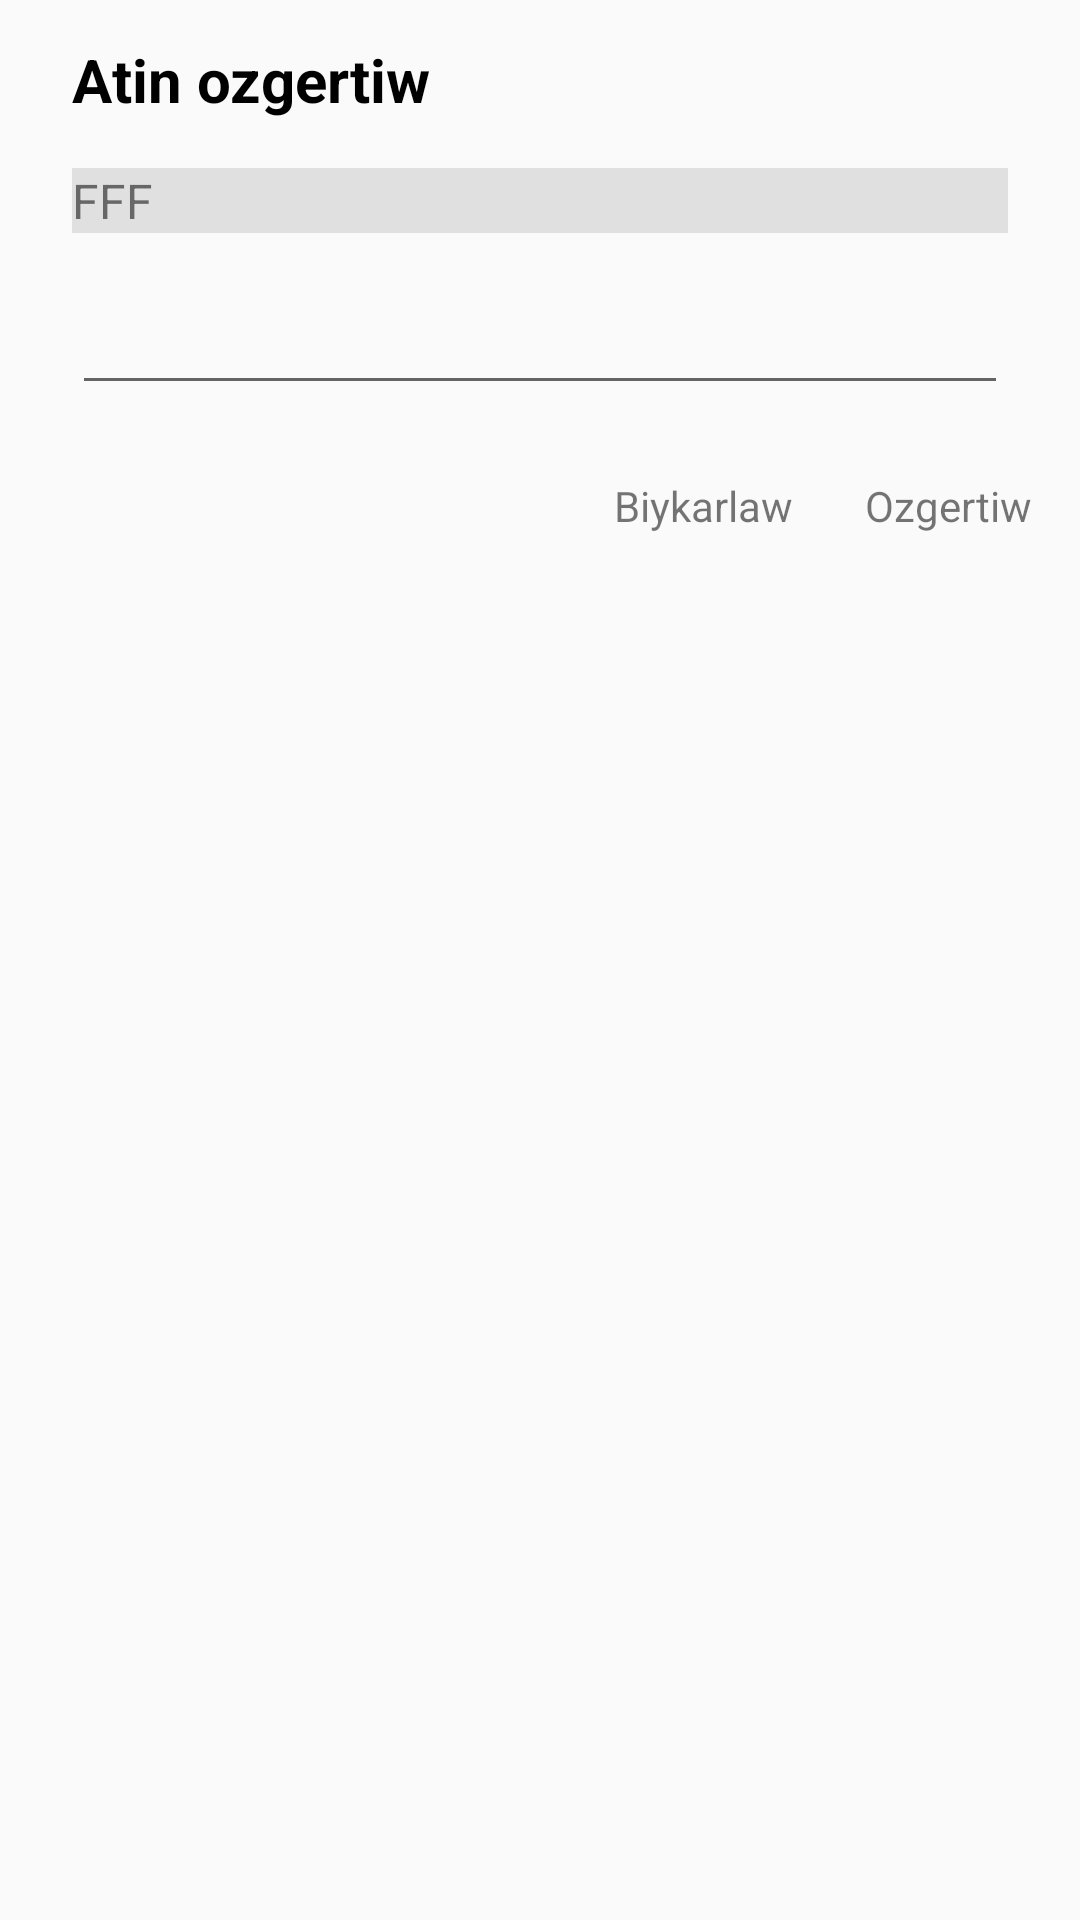

Produce the Android XML layout that renders to this screen, including the resource entries it uses.
<!-- AndroidManifest.xml: application theme Theme.ENotebook -->
<!-- res/layout/diaog_rename.xml -->
<?xml version="1.0" encoding="utf-8"?>
<androidx.constraintlayout.widget.ConstraintLayout xmlns:android="http://schemas.android.com/apk/res/android"
    android:layout_width="wrap_content"
    android:layout_height="wrap_content"
    xmlns:app="http://schemas.android.com/apk/res-auto"
    android:minWidth="280dp"
    android:background="#FAFAFA">

    <TextView
        android:id="@+id/tvTitleRename"
        android:layout_width="0dp"
        android:layout_height="40dp"
        app:layout_constraintStart_toStartOf="parent"
        app:layout_constraintEnd_toEndOf="parent"
        app:layout_constraintTop_toTopOf="parent"
        android:layout_marginStart="24dp"
        android:layout_marginEnd="24dp"
        android:gravity="bottom"
        android:text="Atin ozgertiw"
        android:textStyle="bold"
        android:textSize="20sp"
        android:textColor="@android:color/black" />

    <TextView
        android:id="@+id/tvName"
        android:layout_width="0dp"
        android:layout_height="wrap_content"
        app:layout_constraintStart_toStartOf="@id/tvTitleRename"
        app:layout_constraintEnd_toEndOf="@id/tvTitleRename"
        app:layout_constraintTop_toBottomOf="@id/tvTitleRename"
        android:layout_marginTop="@dimen/standard_margin"
        android:textSize="16sp"
        android:text="FFF"
        android:background="#E0E0E0"/>

    <androidx.appcompat.widget.AppCompatAutoCompleteTextView
        android:id="@+id/etRename"
        android:layout_width="0dp"
        android:layout_height="wrap_content"
        app:layout_constraintStart_toStartOf="@id/tvName"
        app:layout_constraintEnd_toEndOf="@id/tvName"
        app:layout_constraintTop_toBottomOf="@id/tvName"
        android:layout_marginTop="@dimen/standard_margin"
        android:textSize="18sp"
        android:completionThreshold="1"
        android:text=" " />

    <LinearLayout
        android:layout_width="wrap_content"
        android:layout_height="wrap_content"
        app:layout_constraintEnd_toEndOf="parent"
        app:layout_constraintTop_toBottomOf="@id/etRename"
        android:layout_marginEnd="8dp"
        android:layout_marginBottom="8dp"
        android:layout_marginTop="@dimen/standard_margin">

        <TextView
            android:id="@+id/btnCancel"
            android:layout_width="wrap_content"
            android:layout_height="wrap_content"
            android:text="Biykarlaw"
            android:background="#FAFAFA"
            android:layout_marginEnd="8dp"
            android:layout_marginBottom="8dp"
            android:padding="8dp"/>

        <TextView
            android:id="@+id/btnOk"
            android:layout_width="wrap_content"
            android:layout_height="wrap_content"
            android:text="Ozgertiw"
            android:background="#FAFAFA"
            android:padding="8dp"/>
    </LinearLayout>

</androidx.constraintlayout.widget.ConstraintLayout>
<!-- resources referenced by this layout -->
<resources>
  <dimen name="standard_margin">16dp</dimen>
  <style name="Theme.ENotebook" parent="Theme.MaterialComponents.DayNight.NoActionBar">
          <item name="android:forceDarkAllowed" tools:targetApi="q">false</item>
          
          <item name="colorPrimary">@color/purple_500</item>
          <item name="colorPrimaryVariant">@color/purple_700</item>
          <item name="colorOnPrimary">@color/white</item>
          
          <item name="colorSecondary">@color/teal_200</item>
          <item name="colorSecondaryVariant">@color/teal_700</item>
          <item name="colorOnSecondary">@color/black</item>
          
          <item name="android:statusBarColor" tools:targetApi="l">@color/colorPrimary</item>
          
      </style>
  <color name="purple_500">#FF6200EE</color>
  <color name="purple_700">#FF3700B3</color>
  <color name="white">#FFFFFFFF</color>
  <color name="teal_200">#FF03DAC5</color>
  <color name="teal_700">#FF018786</color>
  <color name="black">#FF000000</color>
  <color name="colorPrimary">#0099ff</color>
</resources>
